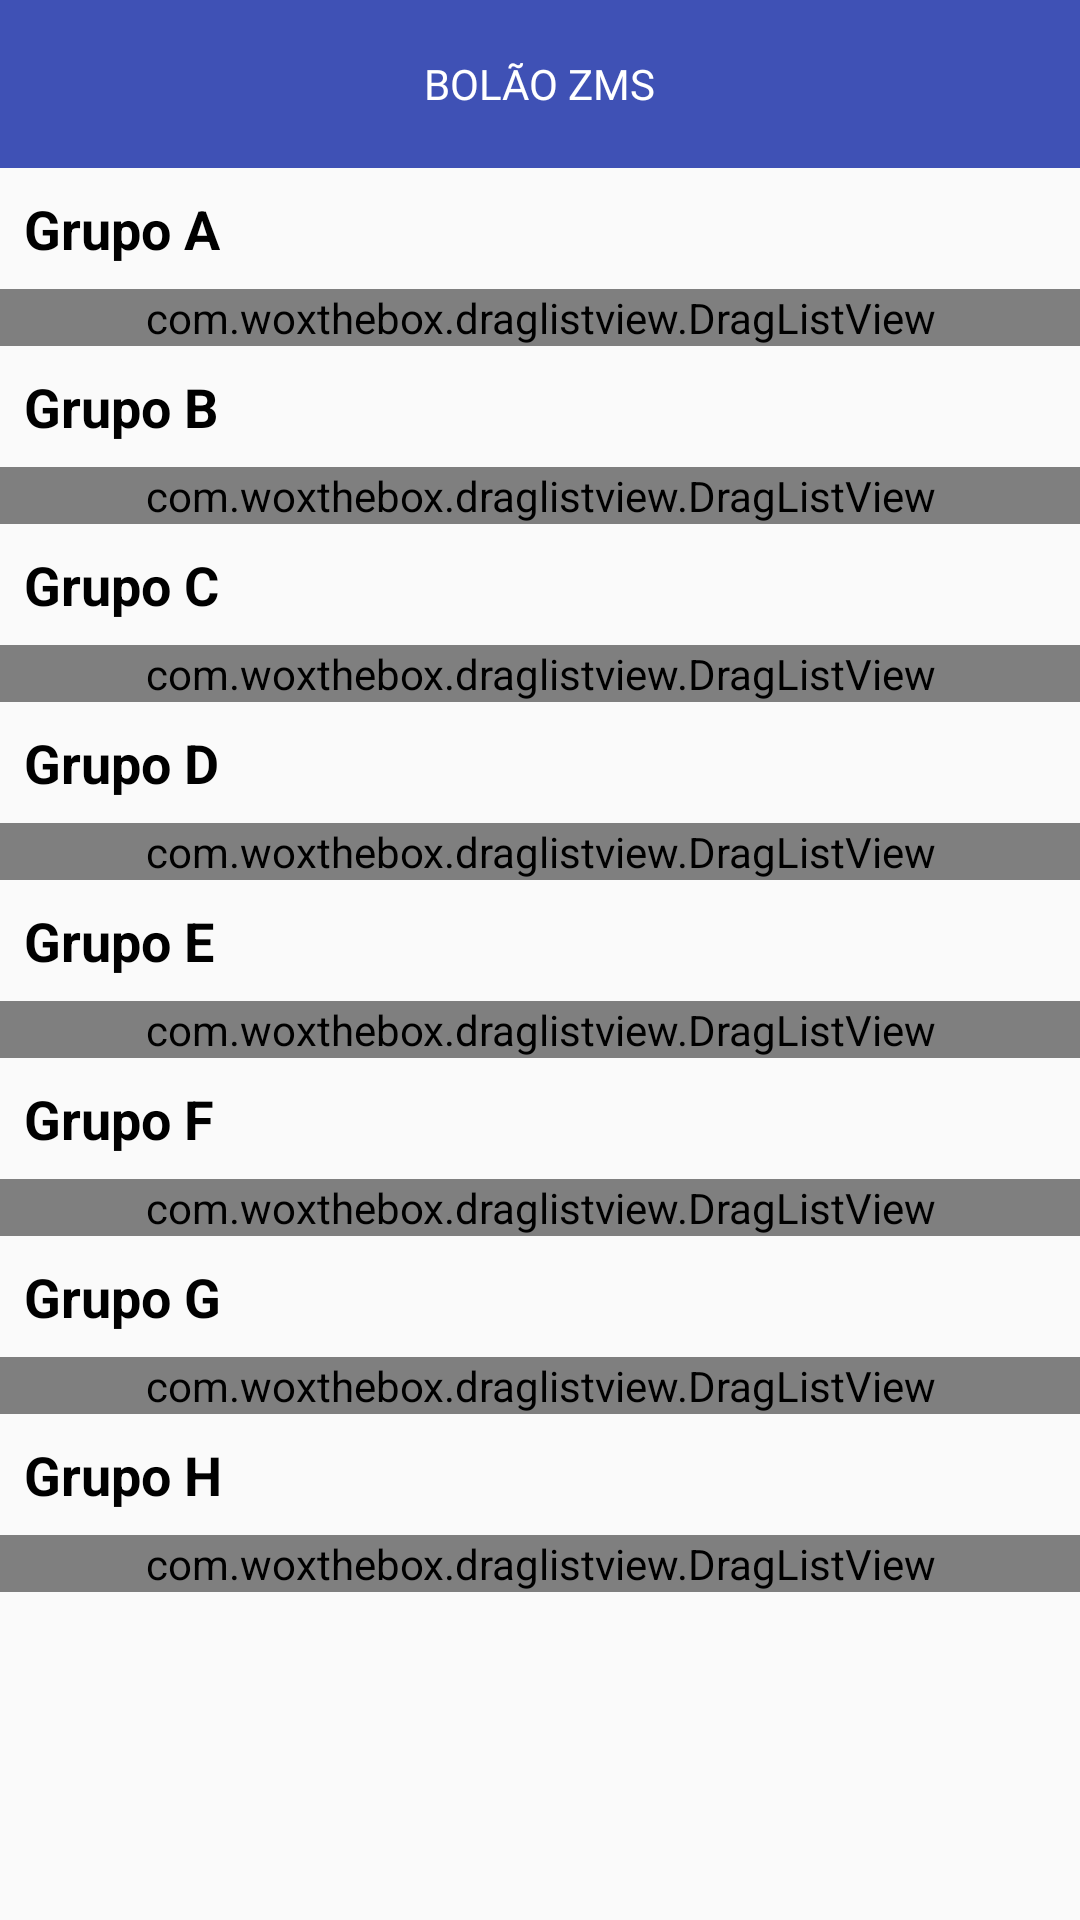

The Android layout XML behind this screen, and the referenced resources:
<!-- AndroidManifest.xml: application theme AppTheme -->
<!-- res/layout/fragment_home.xml -->
<?xml version="1.0" encoding="utf-8"?>
<RelativeLayout xmlns:android="http://schemas.android.com/apk/res/android"
    xmlns:tools="http://schemas.android.com/tools"
    android:layout_width="match_parent"
    android:layout_height="match_parent"
    xmlns:app="http://schemas.android.com/apk/res-auto"
    tools:context=".views.fragments.HomeFragment">

    <android.support.design.widget.AppBarLayout
        android:id="@+id/appBarLayout"
        android:layout_width="match_parent"
        app:elevation="0dp"
        android:layout_height="wrap_content">
        <android.support.v7.widget.Toolbar
            android:id="@+id/toolbar"
            android:layout_width="match_parent"
            android:layout_height="wrap_content"
            android:theme="@style/ThemeOverlay.AppCompat.Dark.ActionBar">
            <TextView
                android:layout_width="wrap_content"
                android:layout_height="wrap_content"
                android:fontFamily="@font/montserrat_regular"
                android:textColor="@android:color/white"
                android:text="@string/app_name"
                android:textAllCaps="true"
                android:layout_gravity="center"
                android:id="@+id/toolbar_title" />
        </android.support.v7.widget.Toolbar>
    </android.support.design.widget.AppBarLayout>

    <android.support.v4.widget.NestedScrollView
        android:id="@+id/scrollView"
        android:layout_width="match_parent"
        android:layout_height="wrap_content"
        android:layout_below="@id/appBarLayout">

        <RelativeLayout
            android:layout_width="match_parent"
            android:layout_height="wrap_content">

            <TextView
                android:id="@+id/labelGroupA"
                android:layout_width="wrap_content"
                android:layout_height="wrap_content"
                android:layout_margin="@dimen/medium_vertical_margin"
                android:text="@string/group_a"
                android:textSize="18sp"
                android:textColor="@color/black"
                android:textStyle="bold"/>

            <com.woxthebox.draglistview.DragListView
                android:id="@+id/dragListViewGroupA"
                android:layout_below="@id/labelGroupA"
                android:layout_width="match_parent"
                android:layout_height="wrap_content"/>

            <TextView
                android:id="@+id/labelGroupB"
                android:layout_width="wrap_content"
                android:layout_height="wrap_content"
                android:layout_margin="@dimen/medium_vertical_margin"
                android:layout_below="@id/dragListViewGroupA"
                android:text="@string/group_b"
                android:textSize="18sp"
                android:textColor="@color/black"
                android:textStyle="bold"/>

            <com.woxthebox.draglistview.DragListView
                android:id="@+id/dragListViewGroupB"
                android:layout_below="@id/labelGroupB"
                android:layout_width="match_parent"
                android:layout_height="wrap_content"/>

            <TextView
                android:id="@+id/labelGroupC"
                android:layout_width="wrap_content"
                android:layout_height="wrap_content"
                android:layout_margin="@dimen/medium_vertical_margin"
                android:layout_below="@id/dragListViewGroupB"
                android:text="@string/group_c"
                android:textSize="18sp"
                android:textColor="@color/black"
                android:textStyle="bold"/>

            <com.woxthebox.draglistview.DragListView
                android:id="@+id/dragListViewGroupC"
                android:layout_below="@id/labelGroupC"
                android:layout_width="match_parent"
                android:layout_height="wrap_content"/>

            <TextView
                android:id="@+id/labelGroupD"
                android:layout_width="wrap_content"
                android:layout_height="wrap_content"
                android:layout_margin="@dimen/medium_vertical_margin"
                android:layout_below="@id/dragListViewGroupC"
                android:text="@string/group_d"
                android:textSize="18sp"
                android:textColor="@color/black"
                android:textStyle="bold"/>

            <com.woxthebox.draglistview.DragListView
                android:id="@+id/dragListViewGroupD"
                android:layout_below="@id/labelGroupD"
                android:layout_width="match_parent"
                android:layout_height="wrap_content"/>

            <TextView
                android:id="@+id/labelGroupE"
                android:layout_width="wrap_content"
                android:layout_height="wrap_content"
                android:layout_margin="@dimen/medium_vertical_margin"
                android:layout_below="@id/dragListViewGroupD"
                android:text="@string/group_e"
                android:textSize="18sp"
                android:textColor="@color/black"
                android:textStyle="bold"/>

            <com.woxthebox.draglistview.DragListView
                android:id="@+id/dragListViewGroupE"
                android:layout_below="@id/labelGroupE"
                android:layout_width="match_parent"
                android:layout_height="wrap_content"/>

            <TextView
                android:id="@+id/labelGroupF"
                android:layout_width="wrap_content"
                android:layout_height="wrap_content"
                android:layout_margin="@dimen/medium_vertical_margin"
                android:layout_below="@id/dragListViewGroupE"
                android:text="@string/group_f"
                android:textSize="18sp"
                android:textColor="@color/black"
                android:textStyle="bold"/>

            <com.woxthebox.draglistview.DragListView
                android:id="@+id/dragListViewGroupF"
                android:layout_below="@id/labelGroupF"
                android:layout_width="match_parent"
                android:layout_height="wrap_content"/>

            <TextView
                android:id="@+id/labelGroupG"
                android:layout_width="wrap_content"
                android:layout_height="wrap_content"
                android:layout_margin="@dimen/medium_vertical_margin"
                android:layout_below="@id/dragListViewGroupF"
                android:text="@string/group_g"
                android:textSize="18sp"
                android:textColor="@color/black"
                android:textStyle="bold"/>

            <com.woxthebox.draglistview.DragListView
                android:id="@+id/dragListViewGroupG"
                android:layout_below="@id/labelGroupG"
                android:layout_width="match_parent"
                android:layout_height="wrap_content"/>

            <TextView
                android:id="@+id/labelGroupH"
                android:layout_width="wrap_content"
                android:layout_height="wrap_content"
                android:layout_margin="@dimen/medium_vertical_margin"
                android:layout_below="@id/dragListViewGroupG"
                android:text="@string/group_h"
                android:textSize="18sp"
                android:textColor="@color/black"
                android:textStyle="bold"/>

            <com.woxthebox.draglistview.DragListView
                android:id="@+id/dragListViewGroupH"
                android:layout_below="@id/labelGroupH"
                android:layout_width="match_parent"
                android:layout_height="wrap_content"/>
        </RelativeLayout>

    </android.support.v4.widget.NestedScrollView>
</RelativeLayout>
<!-- resources referenced by this layout -->
<resources>
  <color name="black">#000000</color>
  <dimen name="medium_vertical_margin">8dp</dimen>
  <string name="app_name">Bolão ZMS</string>
  <string name="group_a">Grupo A</string>
  <string name="group_b">Grupo B</string>
  <string name="group_c">Grupo C</string>
  <string name="group_d">Grupo D</string>
  <string name="group_e">Grupo E</string>
  <string name="group_f">Grupo F</string>
  <string name="group_g">Grupo G</string>
  <string name="group_h">Grupo H</string>
  <style name="AppTheme" parent="Theme.AppCompat.Light.DarkActionBar">
          
          <item name="colorPrimary">@color/colorPrimary</item>
          <item name="colorPrimaryDark">@color/colorPrimaryDark</item>
          <item name="colorAccent">@color/colorAccent</item>
          <item name="windowActionBar">false</item>
          <item name="windowNoTitle">true</item>
          <item name="android:actionOverflowButtonStyle">@style/WhiteActionButtonOverflow</item>
      </style>
  <color name="colorPrimary">#3F51B5</color>
  <color name="colorPrimaryDark">#303F9F</color>
  <color name="colorAccent">#FF4081</color>
  <style name="WhiteActionButtonOverflow" parent="android:style/Widget.Holo.Light.ActionButton.Overflow">
          <item name="android:src">@drawable/dots_vertical</item>
          <item name="android:background">?android:attr/actionBarItemBackground</item>
      </style>
</resources>
